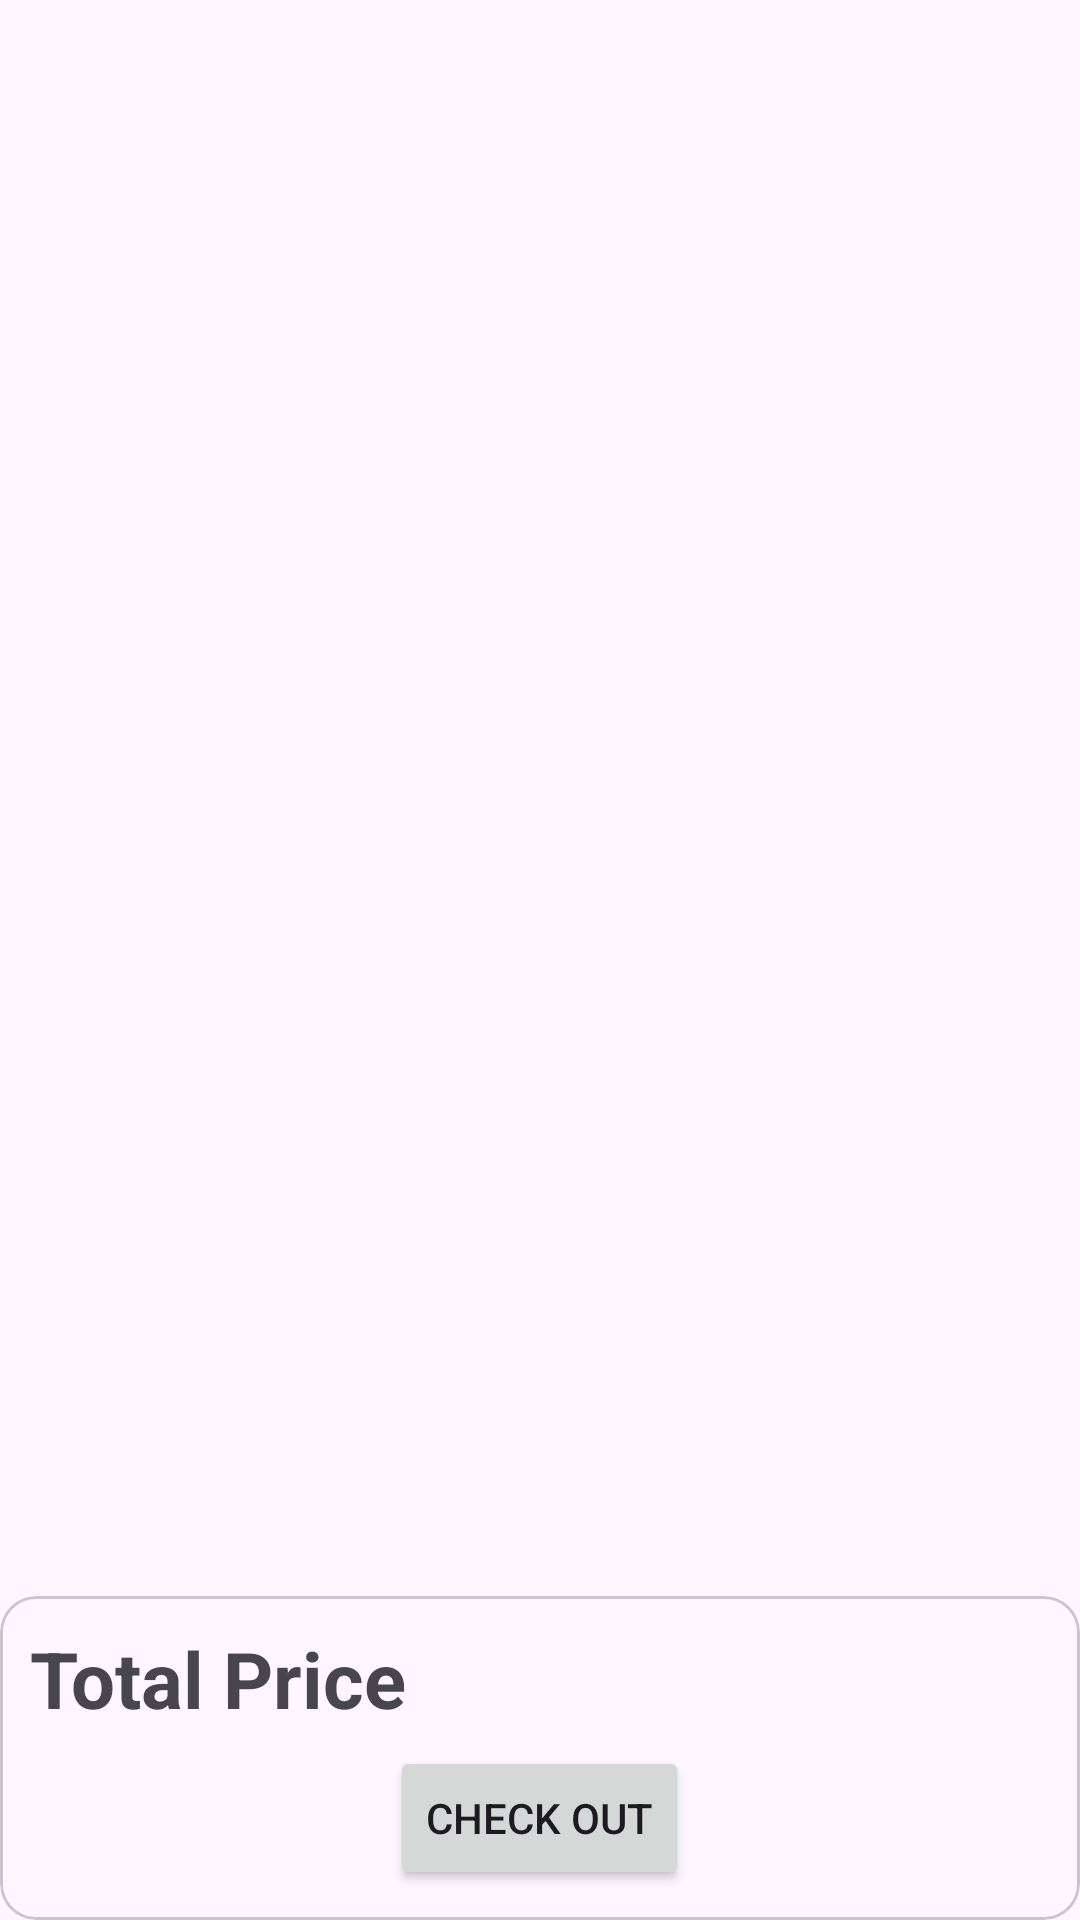

Produce the Android XML layout that renders to this screen, including the resource entries it uses.
<!-- AndroidManifest.xml: application theme Theme.MyElectronics -->
<!-- res/layout/fragment_basket.xml -->
<?xml version="1.0" encoding="utf-8"?>
<FrameLayout xmlns:android="http://schemas.android.com/apk/res/android"
    xmlns:tools="http://schemas.android.com/tools"
    android:layout_width="match_parent"
    android:layout_height="match_parent"
    tools:context=".fragments.BasketFragment">

    

    <LinearLayout
        android:layout_width="match_parent"
        android:layout_height="match_parent"
        android:orientation="vertical">

        <androidx.recyclerview.widget.RecyclerView
            android:id="@+id/BasketRecyclerView"
            android:layout_width="match_parent"
            android:layout_height="fill_parent"
            android:layout_weight="1" />

        <com.google.android.material.card.MaterialCardView
            android:id="@+id/BasketPurchaseCardView"
            android:layout_width="match_parent"
            android:layout_height="wrap_content">

            <LinearLayout
                android:layout_width="match_parent"
                android:layout_height="match_parent"
                android:gravity="center"
                android:orientation="vertical"
                android:padding="10dp">

                <TextView
                    android:id="@+id/BasketTotalPriceTextView"
                    android:layout_width="match_parent"
                    android:layout_height="wrap_content"
                    android:layout_marginBottom="5dp"
                    android:text="Total Price"
                    android:textSize="26sp"
                    android:textStyle="bold" />

                <Button
                    android:id="@+id/BasketCheckOutButton"
                    android:layout_width="wrap_content"
                    android:layout_height="wrap_content"
                    android:text="Check out" />
            </LinearLayout>


        </com.google.android.material.card.MaterialCardView>
    </LinearLayout>


</FrameLayout>
<!-- resources referenced by this layout -->
<resources>
  <style name="Theme.MyElectronics" parent="Base.Theme.MyElectronics" />
  <style name="Base.Theme.MyElectronics" parent="Theme.Material3.DayNight.NoActionBar">
          
          
      </style>
</resources>
